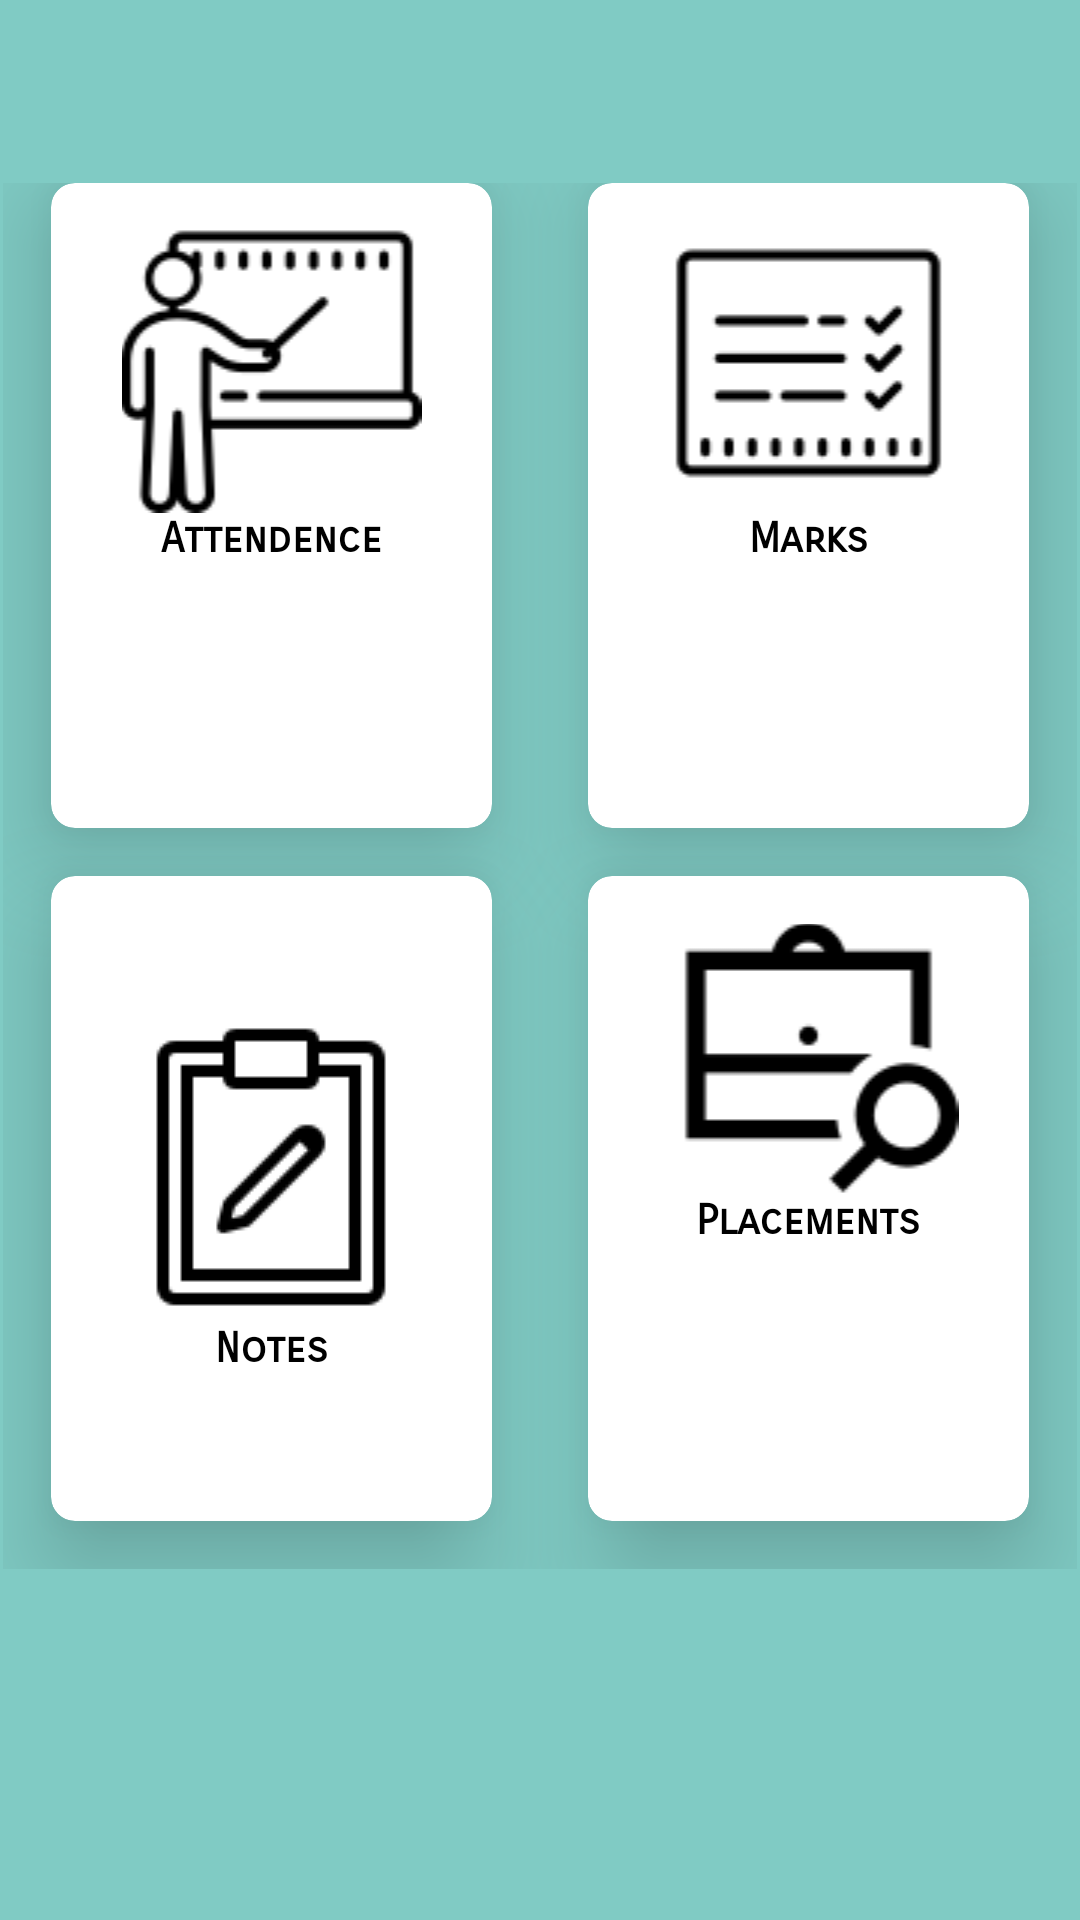

Write the Android layout XML for this screen, with the resource values it uses.
<!-- AndroidManifest.xml: application theme AppTheme -->
<!-- res/layout/activity_student_dshboard.xml -->
<?xml version="1.0" encoding="utf-8"?>
<android.support.v4.widget.DrawerLayout xmlns:android="http://schemas.android.com/apk/res/android"
    xmlns:app="http://schemas.android.com/apk/res-auto"
    xmlns:tools="http://schemas.android.com/tools"
    android:id="@+id/drawer"
    android:layout_width="match_parent"
    android:layout_height="match_parent"
    tools:context="com.example.saipr.final_year_proj.StudentDshboardActivity">

    <LinearLayout
        xmlns:android="http://schemas.android.com/apk/res/android"
        xmlns:app="http://schemas.android.com/apk/res-auto"
        xmlns:tools="http://schemas.android.com/tools"
        android:id="@+id/linear"
        android:layout_width="match_parent"
        android:layout_height="match_parent"
        android:orientation="vertical"
        android:weightSum="10"
        tools:context="com.example.saipr.final_year_proj.StudentDshboardActivity"
        android:background="#80cbc4"
    >


        <GridLayout
            android:columnCount="2"
            android:rowCount="2"
            android:alignmentMode="alignMargins"
            android:columnOrderPreserved="false"
            android:layout_weight="8"
            android:layout_width="match_parent"
            android:layout_height="0dp"
            android:layout_marginTop="60dp"
            android:padding="1dp">




           <android.support.v7.widget.CardView
               android:layout_width="0dp"
               android:layout_height="0dp"
               android:layout_columnWeight="1"
               android:layout_rowWeight="1"
               android:layout_marginBottom="16dp"
               android:layout_marginLeft="16dp"
               android:layout_marginRight="16dp"
               app:cardElevation="20dp"
               app:cardCornerRadius="8dp"

               >

               <LinearLayout
                   android:layout_width="match_parent"
                   android:layout_height="match_parent"
                   android:layout_gravity="center_horizontal|center_vertical"
                   android:orientation="vertical"
                  >

                  <ImageView
                      android:layout_width="match_parent"
                      android:layout_height="wrap_content"
                      android:src="@drawable/attend"
                      android:layout_marginTop="10dp"
                    />
                   <TextView
                       android:layout_width="match_parent"
                       android:layout_height="wrap_content"
                       android:text="Attendence"
                       android:textColor="@android:color/black"
                       android:fontFamily="sans-serif-smallcaps"
                       android:textStyle="bold"
                       android:textAlignment="center"
                       android:layout_gravity="center"/>


               </LinearLayout>

           </android.support.v7.widget.CardView>




            <android.support.v7.widget.CardView
                android:layout_width="0dp"
                android:layout_height="0dp"
                android:layout_columnWeight="1"
                android:layout_rowWeight="1"
                android:layout_marginBottom="16dp"
                android:layout_marginLeft="16dp"
                android:layout_marginRight="16dp"
                app:cardElevation="20dp"
                app:cardCornerRadius="8dp"
                >

                <LinearLayout
                    android:layout_width="match_parent"
                    android:layout_height="match_parent"
                    android:layout_gravity="center_horizontal|center_vertical"
                    android:orientation="vertical">

                 <ImageView
                     android:layout_width="match_parent"
                     android:layout_height="wrap_content"
                     android:src="@drawable/marks"
                     android:layout_marginTop="10dp"/>
                    <TextView
                        android:layout_width="match_parent"
                        android:layout_height="wrap_content"
                        android:text="Marks"
                        android:fontFamily="sans-serif-smallcaps"
                        android:textStyle="bold"
                        android:textColor="@android:color/black"
                        android:textAlignment="center"
                        android:layout_gravity="center"/>



                </LinearLayout>
            </android.support.v7.widget.CardView>


           



           <android.support.v7.widget.CardView
               android:layout_width="0dp"
               android:layout_height="0dp"
               android:layout_columnWeight="1"
               android:layout_rowWeight="1"
               android:layout_marginBottom="16dp"
               android:layout_marginLeft="16dp"
               android:layout_marginRight="16dp"
               app:cardElevation="20dp"
               app:cardCornerRadius="8dp"
               >

               <LinearLayout
                   android:layout_width="wrap_content"
                   android:layout_height="wrap_content"
                   android:layout_gravity="center_horizontal|center_vertical"
                   android:orientation="vertical">

                   <ImageView
                       android:layout_width="match_parent"
                       android:layout_height="wrap_content"
                       android:src="@drawable/notes" />
                   <TextView
                       android:layout_width="match_parent"
                       android:layout_height="wrap_content"
                       android:text="Notes"
                       android:textColor="@android:color/black"
                       android:fontFamily="sans-serif-smallcaps"
                       android:textStyle="bold"
                       android:textAlignment="center"
                       android:layout_gravity="center"/>



               </LinearLayout>
           </android.support.v7.widget.CardView>

           <android.support.v7.widget.CardView
               android:layout_width="0dp"
               android:layout_height="0dp"
               android:layout_columnWeight="1"
               android:layout_rowWeight="1"
               android:layout_marginBottom="16dp"
               android:layout_marginLeft="16dp"
               android:layout_marginRight="16dp"
               app:cardElevation="20dp"
               app:cardCornerRadius="8dp"
               >

               <LinearLayout
                   android:layout_width="match_parent"
                   android:layout_height="match_parent"
                   android:layout_gravity="center_horizontal|center_vertical"
                   android:layout_margin="16dp"
                   android:orientation="vertical">
                   <ImageView
                       android:layout_width="match_parent"
                       android:layout_height="wrap_content"
                       android:src="@drawable/placement"
                       android:layout_marginTop="-10dp"
                       />
                   <TextView
                       android:layout_width="match_parent"
                       android:layout_height="wrap_content"
                       android:text="Placements"
                       android:textColor="@android:color/black"
                       android:fontFamily="sans-serif-smallcaps"
                       android:textStyle="bold"
                       android:textAlignment="center"
                       android:layout_gravity="center"/>


               </LinearLayout>
           </android.support.v7.widget.CardView>


        </GridLayout>
    </LinearLayout>

    </android.support.v4.widget.DrawerLayout>
<!-- resources referenced by this layout -->
<resources>
  <!-- drawable attend: png bitmap (drawable, 2724 bytes) -->
  <!-- drawable marks: png bitmap (drawable, 1560 bytes) -->
  <!-- drawable notes: png bitmap (drawable, 1300 bytes) -->
  <!-- drawable placement: png bitmap (drawable, 1618 bytes) -->
  <style name="AppTheme" parent="Theme.AppCompat.Light.DarkActionBar">
          
          <item name="colorPrimary">#00bfa5</item>
          <item name="colorPrimaryDark">#008080</item>
          <item name="colorAccent">#004d40</item>
      </style>
</resources>
